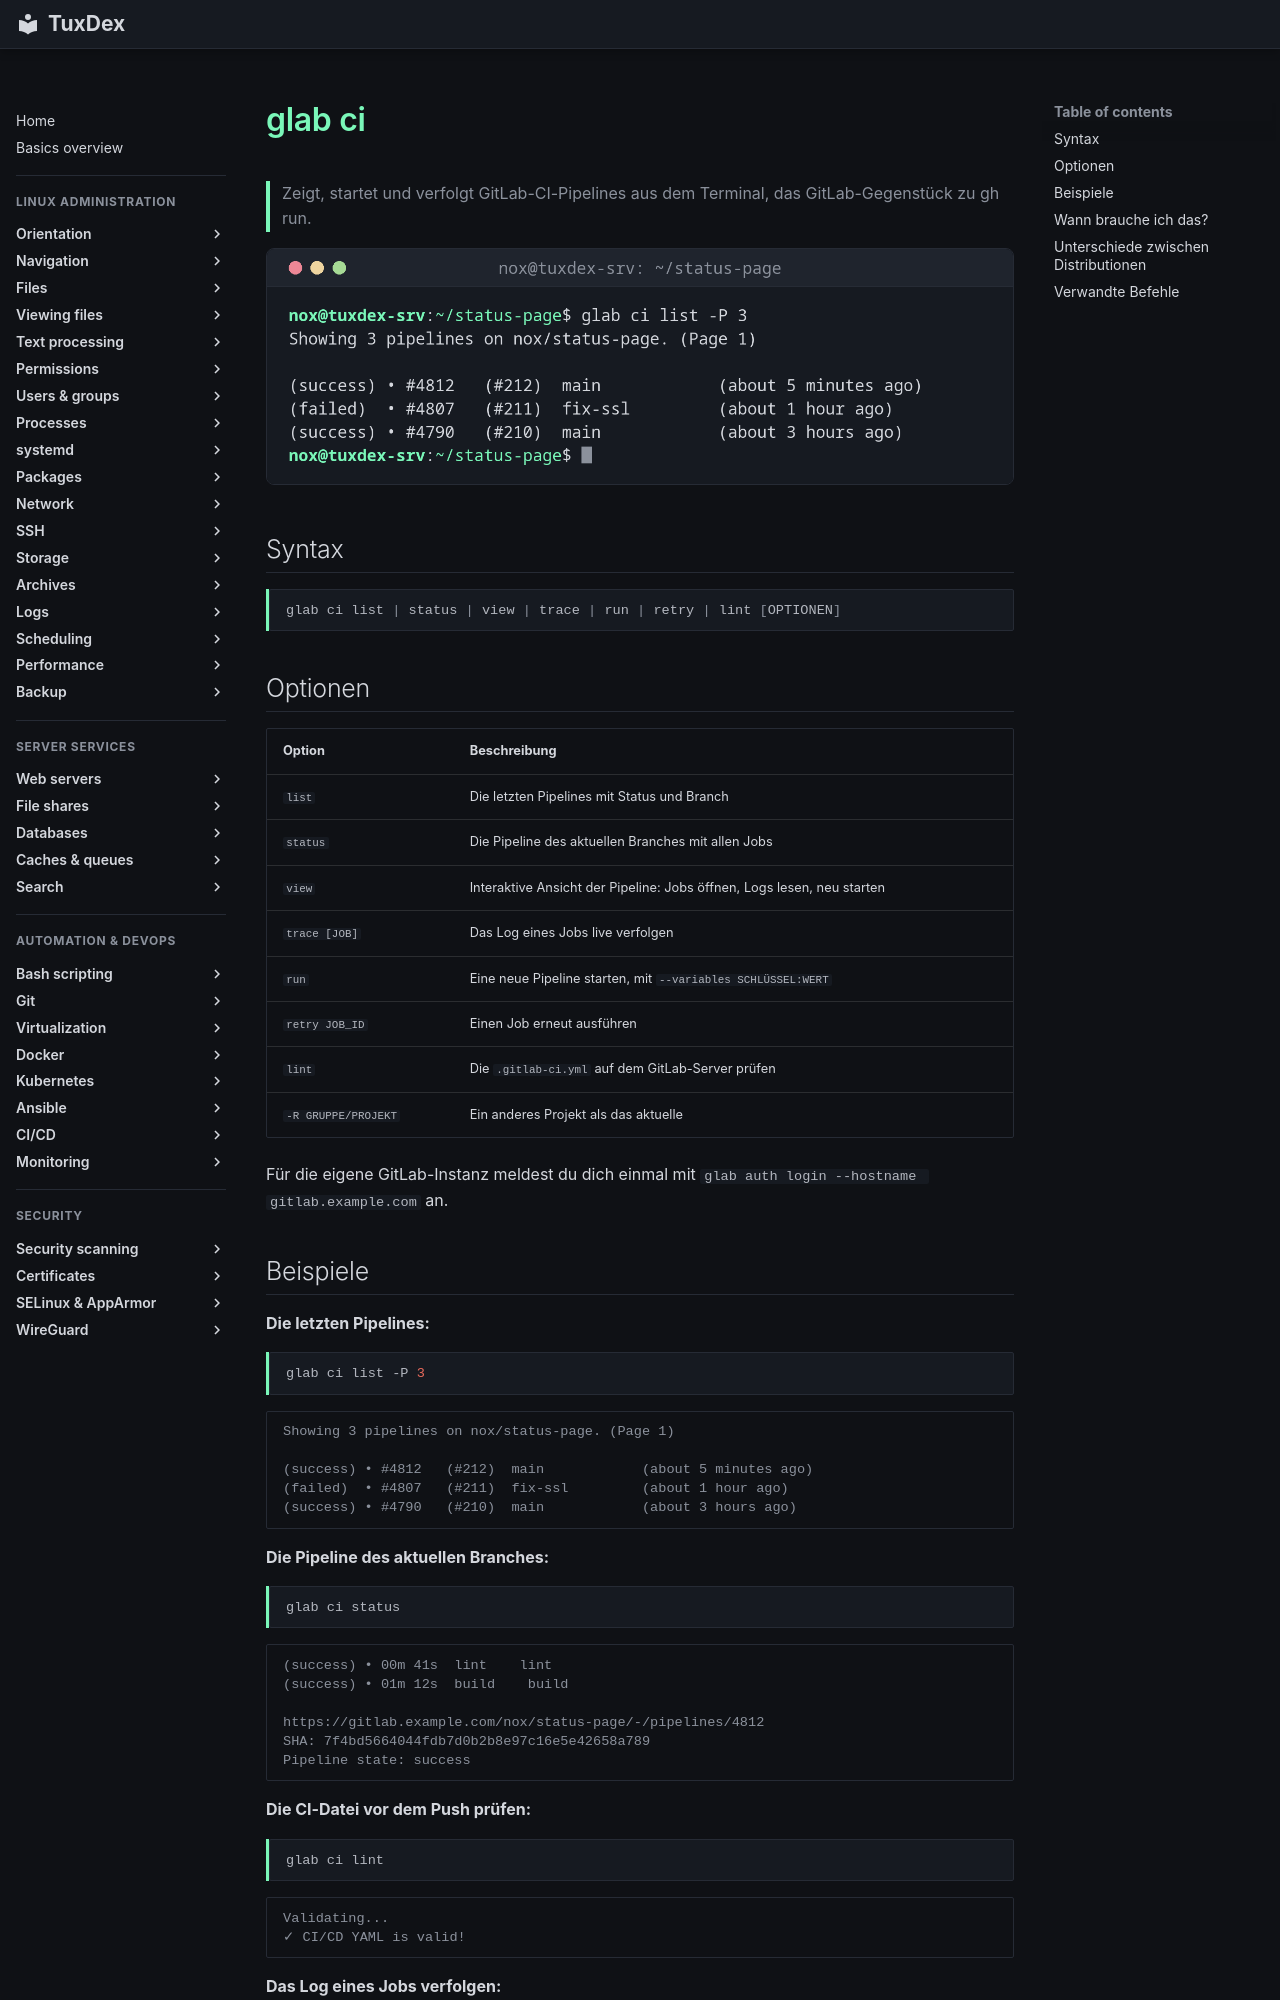

repository: Noxisan/tuxcodex · page: 22-ci-cd/glab-ci.de/index.html · generator: mkdocs

# glab ci

> Zeigt, startet und verfolgt GitLab-CI-Pipelines aus dem Terminal, das GitLab-Gegenstück zu gh run.

![glab-ci output](../assets/screenshots/22-ci-cd/glab-ci.png)

## Syntax

```bash
glab ci list | status | view | trace | run | retry | lint [OPTIONEN]
```

## Optionen

| Option | Beschreibung |
|--------|--------------|
| `list` | Die letzten Pipelines mit Status und Branch |
| `status` | Die Pipeline des aktuellen Branches mit allen Jobs |
| `view` | Interaktive Ansicht der Pipeline: Jobs öffnen, Logs lesen, neu starten |
| `trace [JOB]` | Das Log eines Jobs live verfolgen |
| `run` | Eine neue Pipeline starten, mit `--variables SCHLÜSSEL:WERT` |
| `retry JOB_ID` | Einen Job erneut ausführen |
| `lint` | Die `.gitlab-ci.yml` auf dem GitLab-Server prüfen |
| `-R GRUPPE/PROJEKT` | Ein anderes Projekt als das aktuelle |

Für die eigene GitLab-Instanz meldest du dich einmal mit `glab auth login --hostname gitlab.example.com` an.
